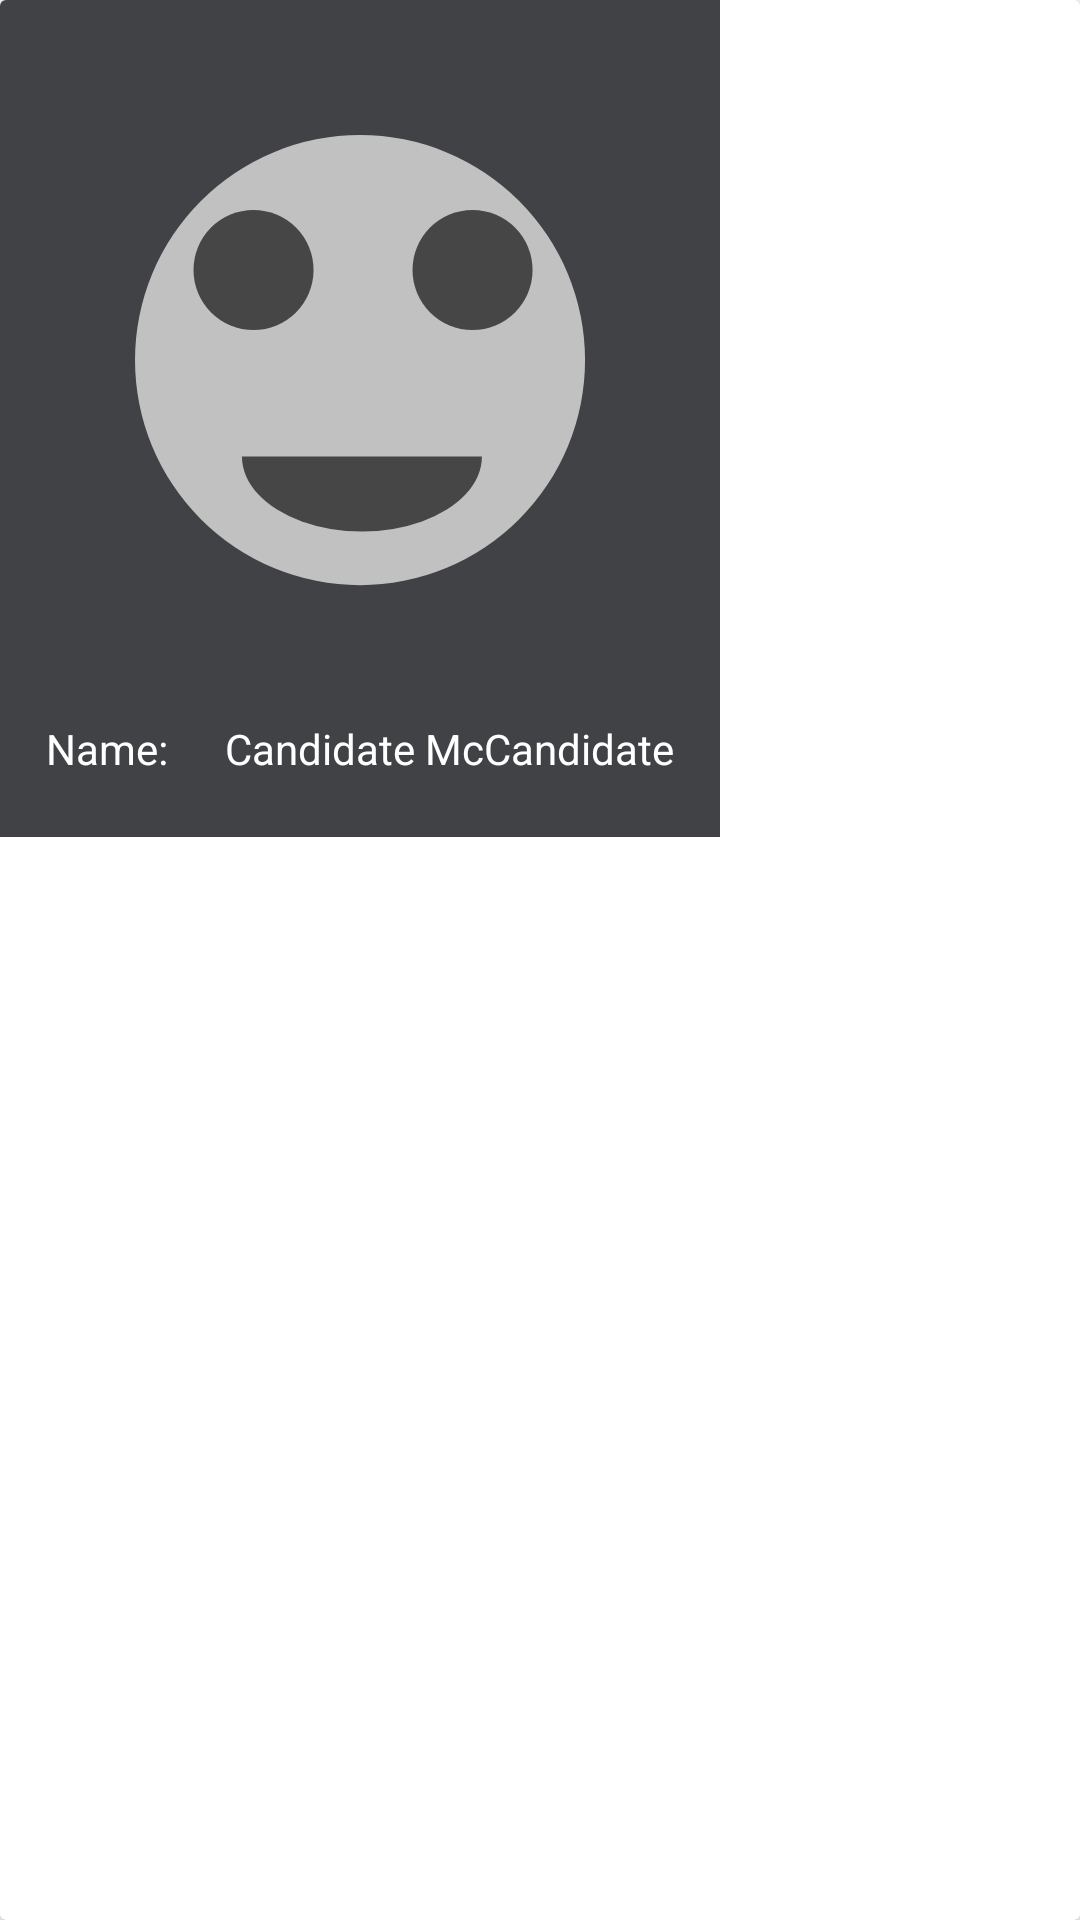

This screen was rendered from an Android layout file. Write that file and the resources it references.
<!-- AndroidManifest.xml: application theme Theme.VoteRX -->
<!-- res/layout/viewholder_candidate_profile.xml -->
<?xml version="1.0" encoding="utf-8"?>
<layout xmlns:android="http://schemas.android.com/apk/res/android"
    xmlns:app="http://schemas.android.com/apk/res-auto">
    <androidx.cardview.widget.CardView
        android:layout_width="match_parent"
        android:layout_height="wrap_content">
        <androidx.constraintlayout.widget.ConstraintLayout
            android:layout_width="wrap_content"
            android:layout_height="wrap_content"
            android:background="@color/card_grey">

            <androidx.appcompat.widget.AppCompatImageView
                android:id="@+id/candidate_profile"
                android:layout_width="200dp"
                android:layout_height="200dp"
                android:layout_margin="20dp"
                app:layout_constraintTop_toTopOf="parent"
                app:layout_constraintStart_toStartOf="parent"
                app:layout_constraintEnd_toEndOf="parent"
                app:layout_constraintBottom_toTopOf="@id/name_tag"
                android:src="@drawable/ic_avatar"/>
            <androidx.appcompat.widget.AppCompatTextView
                android:id="@+id/name_tag"
                android:layout_width="wrap_content"
                android:layout_height="wrap_content"
                android:layout_marginBottom="20dp"
                android:text="Name: "
                android:textColor="@color/white"
                app:layout_constraintTop_toBottomOf="@id/candidate_profile"
                app:layout_constraintStart_toStartOf="parent"
                app:layout_constraintEnd_toStartOf="@id/name_str"
                app:layout_constraintBottom_toBottomOf="parent "/>
            <androidx.appcompat.widget.AppCompatTextView
                android:layout_width="wrap_content"
                android:layout_height="wrap_content"
                android:id="@+id/name_str"
                android:textColor="@color/white"
                android:text="Candidate McCandidate"
                app:layout_constraintTop_toTopOf="@id/name_tag"
                app:layout_constraintStart_toEndOf="@id/name_tag"
                app:layout_constraintEnd_toEndOf="parent"/>

        </androidx.constraintlayout.widget.ConstraintLayout>
    </androidx.cardview.widget.CardView>

</layout>
<!-- resources referenced by this layout -->
<resources>
  <color name="card_grey">#ff404245</color>
  <color name="white">#FFFFFFFF</color>
  <!-- drawable ic_avatar (drawable) -->
  <vector xmlns:android="http://schemas.android.com/apk/res/android"
      android:width="400dp"
      android:height="400dp"
      android:viewportWidth="105.83"
      android:viewportHeight="105.83">
    <path
        android:pathData="M52.92,52.92m-39.69,0a39.69,39.69 0,1 1,79.38 0a39.69,39.69 0,1 1,-79.38 0"
        android:strokeWidth="0.264583"
        android:fillColor="#c1c1c1"
        android:fillType="evenOdd"/>
    <path
        android:pathData="M34.13,37.04m-10.58,0a10.58,10.58 0,1 1,21.17 0a10.58,10.58 0,1 1,-21.17 0"
        android:strokeWidth="0.264583"
        android:fillColor="#464646"/>
    <path
        android:pathData="M72.76,37.04m-10.58,0a10.58,10.58 0,1 1,21.17 0a10.58,10.58 0,1 1,-21.17 0"
        android:strokeWidth="0.264583"
        android:fillColor="#464646"/>
    <path
        android:pathData="m74.42,69.93a21.17,13.23 0,0 1,-10.58 11.46,21.17 13.23,0 0,1 -21.17,0 21.17,13.23 0,0 1,-10.58 -11.46h21.17z"
        android:strokeWidth="0.264583"
        android:fillColor="#464646"/>
  </vector>
  <style name="Theme.VoteRX" parent="Theme.MaterialComponents.DayNight.DarkActionBar">
          
          <item name="colorPrimary">@color/purple_500</item>
          <item name="colorPrimaryVariant">@color/purple_700</item>
          <item name="colorOnPrimary">@color/white</item>
          
          <item name="colorSecondary">@color/teal_200</item>
          <item name="colorSecondaryVariant">@color/teal_700</item>
          <item name="colorOnSecondary">@color/black</item>
          
          <item name="android:statusBarColor">?attr/colorPrimaryVariant</item>
          
      </style>
  <color name="purple_500">#FF6200EE</color>
  <color name="purple_700">#FF3700B3</color>
  <color name="teal_200">#FF03DAC5</color>
  <color name="teal_700">#FF018786</color>
  <color name="black">#FF000000</color>
</resources>
